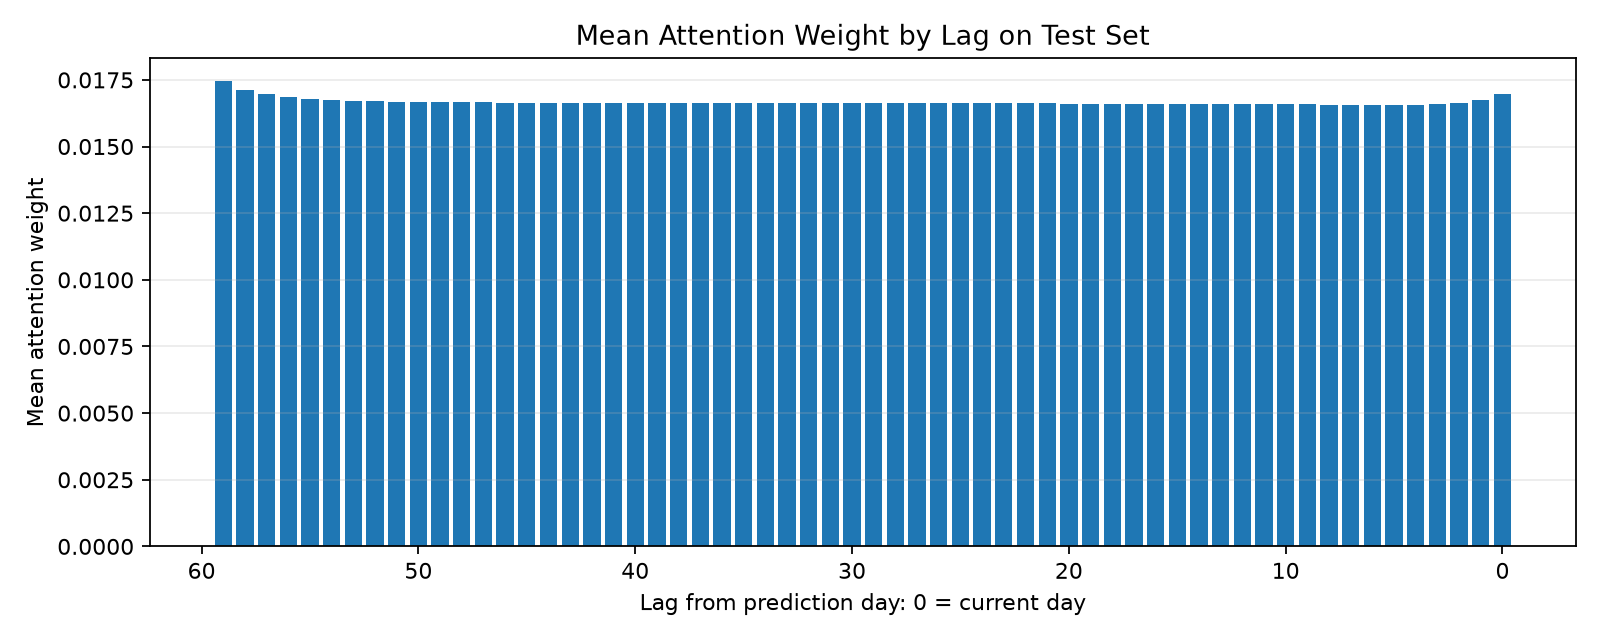

Data behind this chart, as committed beside it:
lag_from_prediction_day, mean_attention_weight
59, 0.01744
58, 0.01713
57, 0.01696
56, 0.01686
55, 0.0168
54, 0.01675
53, 0.01672
52, 0.0167
51, 0.01669
50, 0.01668
49, 0.01667
48, 0.01666
47, 0.01665
46, 0.01665
45, 0.01664
44, 0.01664
43, 0.01664
42, 0.01664
41, 0.01663
40, 0.01663
39, 0.01663
38, 0.01663
37, 0.01663
36, 0.01662
35, 0.01663
34, 0.01663
33, 0.01663
32, 0.01663
31, 0.01662
30, 0.01662
29, 0.01662
28, 0.01662
27, 0.01662
26, 0.01662
25, 0.01662
24, 0.01662
23, 0.01662
22, 0.01662
21, 0.01662
20, 0.01661
19, 0.01661
18, 0.01661
17, 0.01661
16, 0.01661
15, 0.0166
14, 0.0166
13, 0.0166
12, 0.01659
11, 0.01659
10, 0.01659
9, 0.01658
8, 0.01657
7, 0.01657
6, 0.01656
5, 0.01656
4, 0.01657
3, 0.01659
2, 0.01663
1, 0.01673
0, 0.01698
